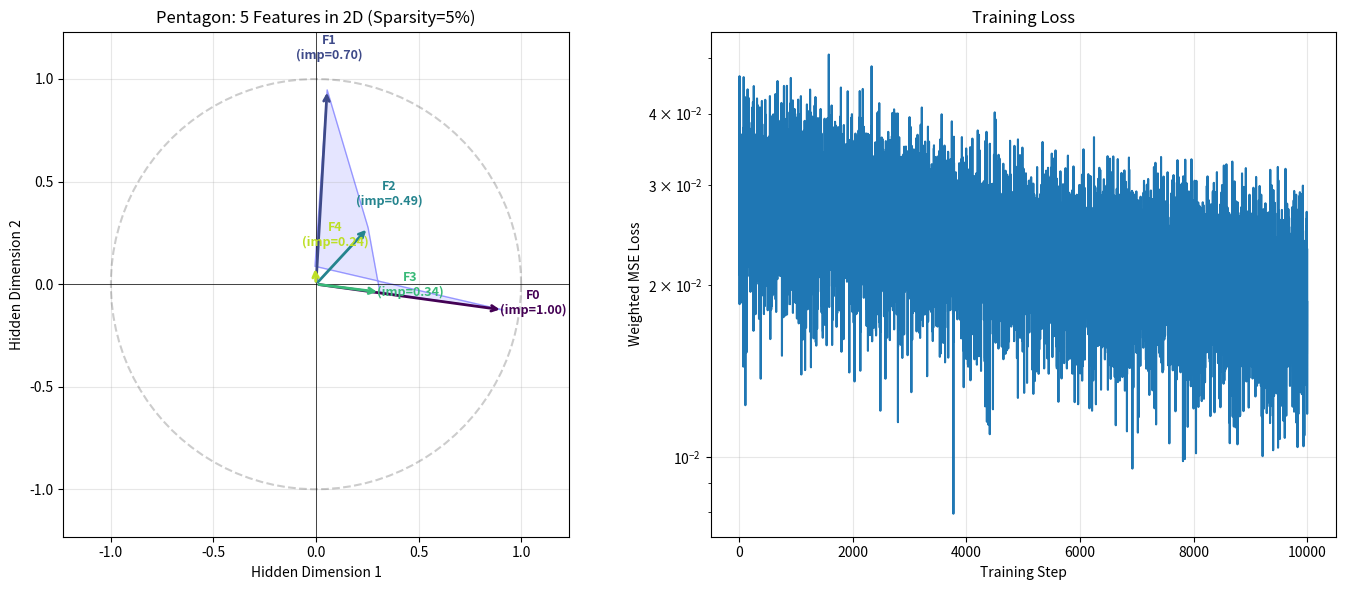
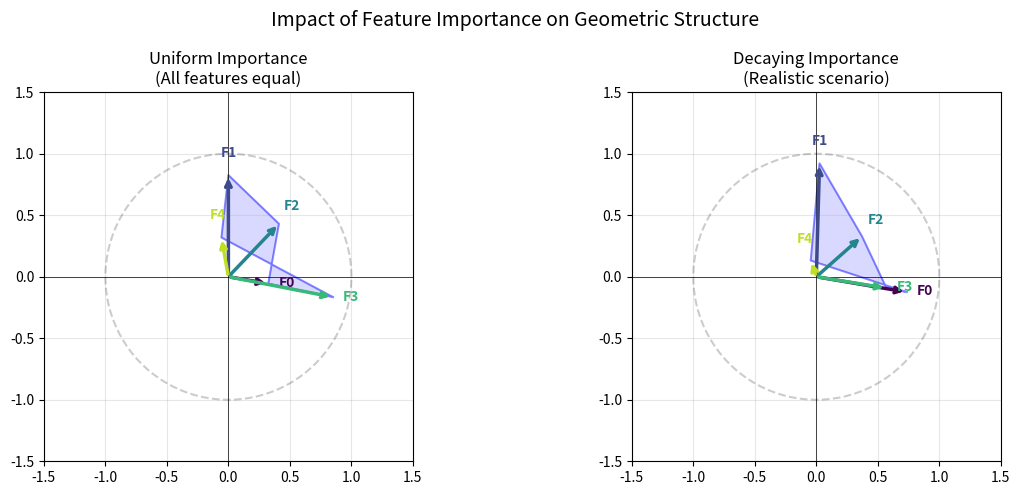
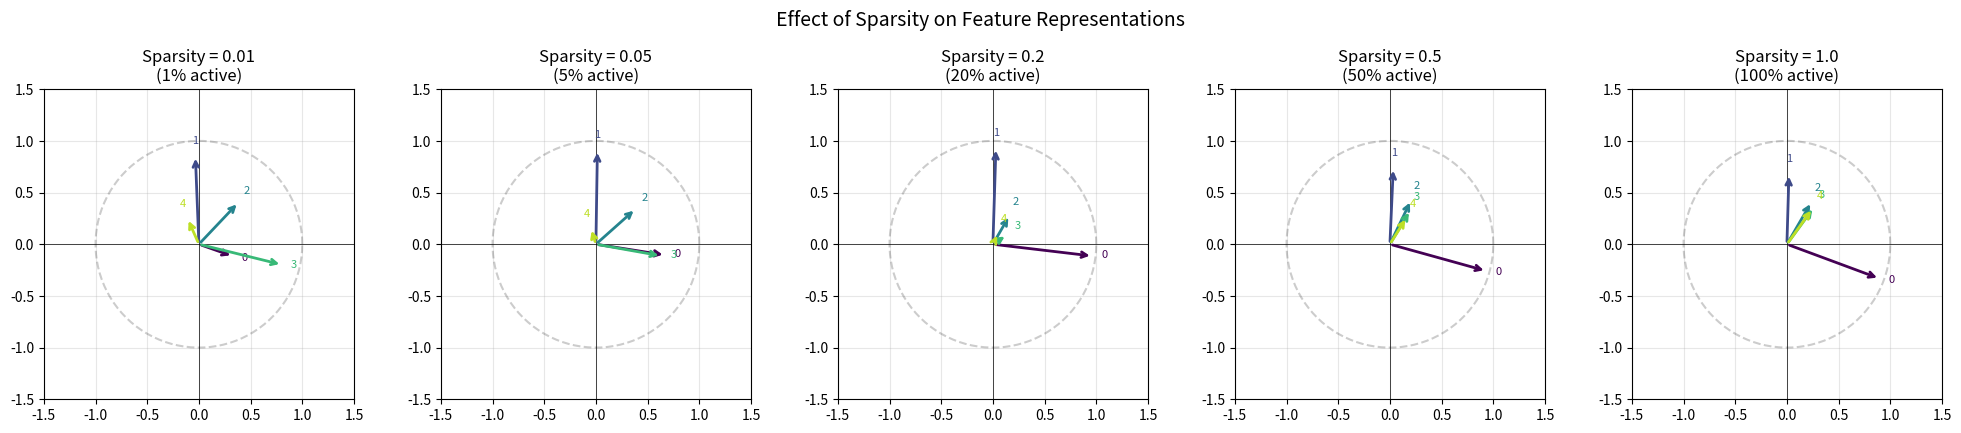
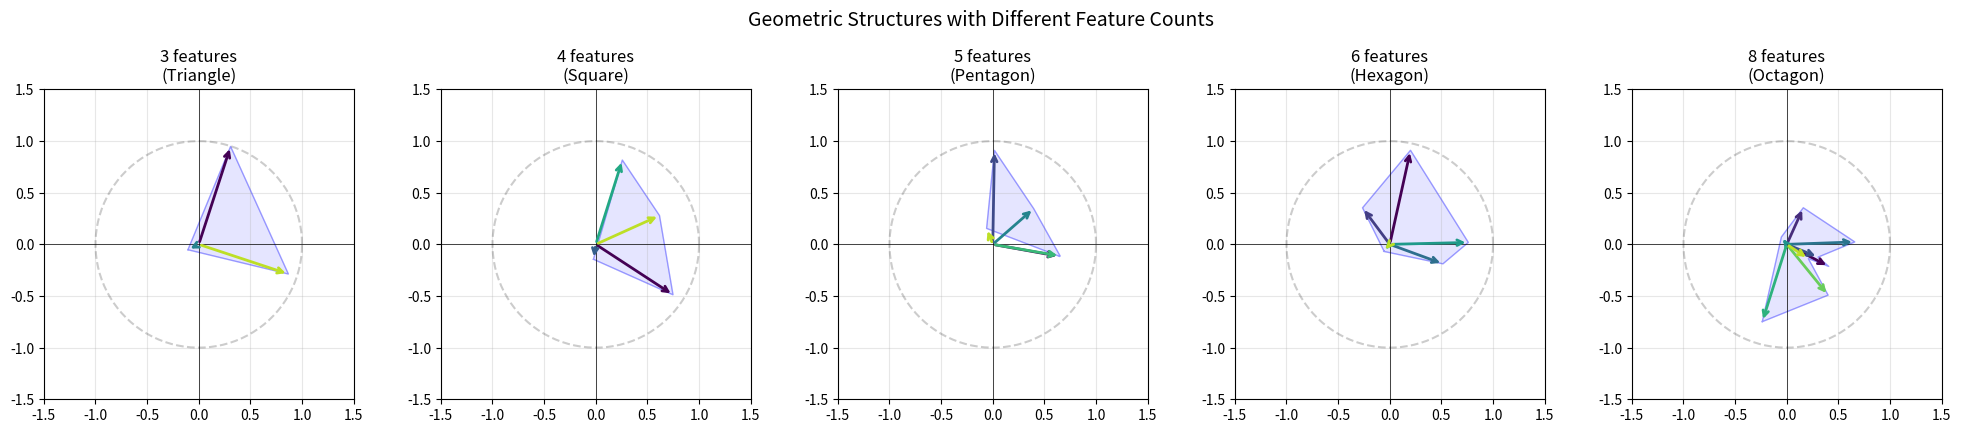

The matplotlib source for these figures, in order:
"""
Toy Model of Superposition
==========================
Replicating the core experiment from Anthropic's "Toy Models of Superposition" paper.

THE CORE INSIGHT:
----------------
Neural networks can represent N features in M dimensions (where N > M) by exploiting
sparsity. If features rarely co-occur, they can be stored as non-orthogonal vectors
that "interfere" but rarely cause problems in practice.

In 2D with 5 sparse features, the optimal solution forms a PENTAGON.
Each feature vector points to a vertex, maximizing the minimum angle between any two.

WHAT THIS CODE DOES:
-------------------
1. Generate synthetic data with sparse features (each feature active with probability p)
2. Train a linear autoencoder: input (5D) -> bottleneck (2D) -> output (5D)
3. The encoder weights W reveal HOW the model represents 5 features in 2D
4. Visualize W to see the geometric structure emerge

[redacted]
Project: ML Portfolio - Mechanistic Interpretability
"""

import numpy as np
import matplotlib.pyplot as plt
from typing import Tuple, Optional
import warnings

# ============================================================================
# PART 1: UNDERSTANDING THE MATH
# ============================================================================
"""
THE SETUP:
- We have n_features = 5 "ground truth" features
- Each feature has an "importance" weight (how much we care about reconstructing it)
- Features are sparse: each is active with probability p (sparsity)

THE MODEL:
- Linear autoencoder: x -> Wx -> W^T(Wx) -> x_reconstructed
- W is shape (n_hidden, n_features) = (2, 5)
- Each COLUMN of W is how that feature is represented in the 2D space

THE LOSS:
- Weighted MSE: sum over features of importance[i] * (x[i] - x_hat[i])^2
- This means the model cares more about reconstructing important features

THE KEY INSIGHT:
- If features were dense (always active), W would learn to represent only
  the top 2 most important features perfectly (orthogonal basis)
- But if features are SPARSE, W can "superpose" all 5 features as nearly-orthogonal
  vectors, accepting small reconstruction errors when multiple features co-occur
"""


class ToyModelSuperposition:
    """
    A simple linear autoencoder that demonstrates superposition.
    
    Architecture: x (n_features) -> W -> hidden (n_hidden) -> W^T -> x_hat (n_features)
    
    The weight matrix W shows how features are embedded in the lower-dimensional space.
    With sparse features, W learns geometric arrangements (pentagons, etc.) to pack
    more features than dimensions.
    """
    
    def __init__(
        self,
        n_features: int = 5,
        n_hidden: int = 2,
        importance_decay: float = 0.7,
        seed: Optional[int] = 42
    ):
        """
        Args:
            n_features: Number of input features (default 5)
            n_hidden: Bottleneck dimension (default 2, so we can visualize)
            importance_decay: How much less important each subsequent feature is.
                              importance[i] = importance_decay^i
                              With 0.7: [1.0, 0.7, 0.49, 0.34, 0.24]
            seed: Random seed for reproducibility
        """
        self.n_features = n_features
        self.n_hidden = n_hidden
        
        if seed is not None:
            np.random.seed(seed)
        
        # Feature importance: exponentially decaying
        # This creates a "priority" - feature 0 is most important
        self.importance = np.array([importance_decay ** i for i in range(n_features)])
        
        # Initialize weights: W is (n_hidden, n_features)
        # Each COLUMN of W is the 2D representation of that feature
        # Xavier initialization for stability
        scale = np.sqrt(2.0 / (n_features + n_hidden))
        self.W = np.random.randn(n_hidden, n_features) * scale
        
        # For tracking training
        self.loss_history = []
        
    def encode(self, x: np.ndarray) -> np.ndarray:
        """Project input to hidden dimension: h = Wx"""
        return self.W @ x.T  # (n_hidden, batch_size)
    
    def decode(self, h: np.ndarray) -> np.ndarray:
        """Reconstruct from hidden: x_hat = W^T h"""
        return (self.W.T @ h).T  # (batch_size, n_features)
    
    def forward(self, x: np.ndarray) -> np.ndarray:
        """Full forward pass: x -> h -> x_hat"""
        h = self.encode(x)
        x_hat = self.decode(h)
        return x_hat
    
    def compute_loss(self, x: np.ndarray, x_hat: np.ndarray) -> float:
        """
        Weighted MSE loss.
        
        Loss = mean over batch of: sum over features of importance[i] * (x[i] - x_hat[i])^2
        
        The importance weighting means the model prioritizes reconstructing
        high-importance features, but will still try to reconstruct low-importance
        ones if it can do so "for free" via superposition.
        """
        # (batch_size, n_features)
        squared_error = (x - x_hat) ** 2
        # Weight by importance
        weighted_error = squared_error * self.importance  # broadcasts over batch
        # Mean over batch and sum over features
        return np.mean(np.sum(weighted_error, axis=1))
    
    def compute_gradients(self, x: np.ndarray) -> np.ndarray:
        """
        Compute gradient of loss w.r.t. W analytically.
        
        For linear autoencoder with tied weights:
        x_hat = W^T W x
        Loss = sum_i importance[i] * (x_i - x_hat_i)^2
        
        dL/dW = 2 * (W @ x.T @ x @ diag(importance) - W @ x.T @ x @ W^T @ W @ diag(importance)
                     + W @ diag(importance) @ x.T @ x @ W^T @ W - diag(importance) @ x.T @ x @ W^T)
        
        Actually, let's derive this more carefully...
        
        Let h = Wx (hidden activations)
        Let x_hat = W^T h = W^T W x
        
        Loss L = (1/N) sum_batch sum_features importance[f] * (x[f] - x_hat[f])^2
        
        dL/dx_hat = -2 * importance * (x - x_hat) / N
        
        For W, we have two paths: W appears in both encode and decode
        
        dx_hat/dW (through decode) = d(W^T h)/dW, treating h as constant
        dx_hat/dW (through encode) = d(W^T W x)/dW
        
        This gets messy. Let's just use numerical gradients or compute it directly.
        
        Actually, the cleanest formulation:
        x_hat = W^T @ W @ x.T  (treating x as column vectors)
        
        Let's compute gradient numerically for correctness, then optimize.
        """
        # Compute gradient numerically (cleaner for this educational code)
        eps = 1e-5
        grad = np.zeros_like(self.W)
        
        for i in range(self.W.shape[0]):
            for j in range(self.W.shape[1]):
                # Positive perturbation
                self.W[i, j] += eps
                x_hat_plus = self.forward(x)
                loss_plus = self.compute_loss(x, x_hat_plus)
                
                # Negative perturbation
                self.W[i, j] -= 2 * eps
                x_hat_minus = self.forward(x)
                loss_minus = self.compute_loss(x, x_hat_minus)
                
                # Restore
                self.W[i, j] += eps
                
                # Central difference
                grad[i, j] = (loss_plus - loss_minus) / (2 * eps)
        
        return grad
    
    def compute_gradients_analytical(self, x: np.ndarray) -> np.ndarray:
        """
        Analytical gradient computation (faster than numerical).
        
        For L = sum_i w_i (x_i - [W^T W x]_i)^2
        
        Let's work through this:
        - h = W @ x.T  -> shape (n_hidden, batch_size)
        - x_hat = W.T @ h  -> shape (n_features, batch_size)
        - error = x.T - x_hat  -> shape (n_features, batch_size)
        - weighted_error = importance[:, None] * error  -> shape (n_features, batch_size)
        
        dL/dW has contributions from both W in encoder and W^T in decoder:
        
        1) From decoder (W^T @ h):
           dL/dW^T = -2 * weighted_error @ h.T / batch_size
           -> dL/dW contribution = (-2 * weighted_error @ h.T / batch_size).T
                                 = -2 * h @ weighted_error.T / batch_size
        
        2) From encoder (W @ x.T):
           dh/dW @ dL/dh
           dL/dh = W @ (-2 * weighted_error) / batch_size
           This contributes: dL/dh @ x = -2 * W @ weighted_error @ x / batch_size
        
        Let me verify with the chain rule more carefully...
        """
        batch_size = x.shape[0]
        
        # Forward pass
        h = self.W @ x.T  # (n_hidden, batch_size)
        x_hat_T = self.W.T @ h  # (n_features, batch_size)
        
        # Error and weighted error
        error = x.T - x_hat_T  # (n_features, batch_size)
        weighted_error = self.importance[:, None] * error  # (n_features, batch_size)
        
        # Gradient from decoder path: d/dW of W.T @ h, where h is treated as input
        # x_hat = W.T @ h
        # dL/dW.T = dL/dx_hat @ dxhat/dW.T = -2*weighted_error @ h.T
        # dL/dW (from this) = (dL/dW.T).T = h @ (-2*weighted_error).T = -2 * h @ weighted_error.T
        grad_from_decode = -2 * h @ weighted_error.T / batch_size  # (n_hidden, n_features)
        
        # Gradient from encoder path: d/dW of h = W @ x.T
        # dL/dh = dL/dx_hat @ dx_hat/dh = W @ (-2 * weighted_error)
        dL_dh = self.W @ (-2 * weighted_error / batch_size)  # (n_hidden, batch_size)
        # dh/dW: for each h[i] = sum_j W[i,j] * x[j], dh[i]/dW[i,j] = x[j]
        # So dL/dW[i,j] = sum_batch dL/dh[i] * x[j]
        grad_from_encode = dL_dh @ x  # (n_hidden, n_features)
        
        return grad_from_decode + grad_from_encode
    
    def train_step(self, x: np.ndarray, lr: float = 0.01) -> float:
        """Single training step with gradient descent."""
        x_hat = self.forward(x)
        loss = self.compute_loss(x, x_hat)
        
        # Use analytical gradients (much faster)
        grad = self.compute_gradients_analytical(x)
        
        # Gradient descent
        self.W -= lr * grad
        
        return loss
    
    def train(
        self,
        sparsity: float = 0.05,
        n_steps: int = 10000,
        batch_size: int = 256,
        lr: float = 0.01,
        print_every: int = 1000,
        seed: Optional[int] = None
    ) -> None:
        """
        Train the model on synthetic sparse data.
        
        Args:
            sparsity: Probability that each feature is active (0.05 = 5% active)
            n_steps: Number of training steps
            batch_size: Samples per step
            lr: Learning rate
            print_every: Print loss every N steps
            seed: Random seed for data generation
        """
        if seed is not None:
            np.random.seed(seed)
            
        print(f"Training with sparsity={sparsity} ({sparsity*100:.1f}% feature activation)")
        print(f"Feature importance: {self.importance.round(3)}")
        print("-" * 50)
        
        self.loss_history = []
        
        for step in range(n_steps):
            # Generate sparse batch
            x = self.generate_sparse_data(batch_size, sparsity)
            
            # Train step
            loss = self.train_step(x, lr)
            self.loss_history.append(loss)
            
            if (step + 1) % print_every == 0:
                print(f"Step {step + 1:5d} | Loss: {loss:.6f}")
        
        print("-" * 50)
        print(f"Final loss: {self.loss_history[-1]:.6f}")
    
    def generate_sparse_data(self, batch_size: int, sparsity: float) -> np.ndarray:
        """
        Generate synthetic sparse feature data.
        
        Each feature is independently:
        - Active (value sampled uniform [0, 1]) with probability 'sparsity'
        - Inactive (value = 0) with probability 1 - sparsity
        
        Args:
            batch_size: Number of samples
            sparsity: Probability of each feature being active
            
        Returns:
            x: shape (batch_size, n_features)
        """
        # Mask: which features are active
        mask = np.random.random((batch_size, self.n_features)) < sparsity
        
        # Values: uniform [0, 1] where active, 0 elsewhere
        values = np.random.random((batch_size, self.n_features))
        
        return mask * values
    
    def get_feature_vectors(self) -> np.ndarray:
        """
        Get the 2D representation of each feature.
        
        Returns columns of W, where each column is how that feature
        is represented in the hidden space.
        
        Returns:
            vectors: shape (n_features, n_hidden) - each row is a feature's 2D vector
        """
        return self.W.T  # Transpose so each ROW is a feature
    
    def analyze_geometry(self) -> dict:
        """
        Analyze the geometric structure of learned representations.
        
        For a pentagon (optimal for 5 features in 2D), we expect:
        - All vectors to have similar magnitudes
        - Angles between adjacent vectors ≈ 72° (360°/5)
        - Vectors evenly distributed around the origin
        """
        vectors = self.get_feature_vectors()
        
        # Compute magnitudes
        magnitudes = np.linalg.norm(vectors, axis=1)
        
        # Compute all pairwise angles
        n = len(vectors)
        angles = np.zeros((n, n))
        for i in range(n):
            for j in range(n):
                if i != j:
                    cos_angle = np.dot(vectors[i], vectors[j]) / (magnitudes[i] * magnitudes[j] + 1e-8)
                    cos_angle = np.clip(cos_angle, -1, 1)  # Numerical stability
                    angles[i, j] = np.arccos(cos_angle) * 180 / np.pi
        
        # Compute angle each vector makes with positive x-axis
        angles_from_x = np.arctan2(vectors[:, 1], vectors[:, 0]) * 180 / np.pi
        
        # Sort by angle to see if they're evenly distributed
        sorted_angles = np.sort(angles_from_x)
        angle_gaps = np.diff(sorted_angles)
        # Add wraparound gap
        angle_gaps = np.append(angle_gaps, 360 + sorted_angles[0] - sorted_angles[-1])
        
        return {
            'magnitudes': magnitudes,
            'pairwise_angles': angles,
            'angles_from_x_axis': angles_from_x,
            'sorted_angles': sorted_angles,
            'angle_gaps': angle_gaps,
            'mean_gap': np.mean(angle_gaps),
            'std_gap': np.std(angle_gaps),
            'ideal_gap': 360 / n  # For perfect polygon
        }


def visualize_superposition(
    model: ToyModelSuperposition,
    title: str = "Learned Feature Representations",
    show_analysis: bool = True
) -> plt.Figure:
    """
    Visualize the learned weight vectors showing superposition.
    
    Each feature is represented as a vector from origin.
    With 5 features in 2D and sufficient sparsity, expect a pentagon.
    """
    vectors = model.get_feature_vectors()
    importance = model.importance
    
    # Create figure
    fig, axes = plt.subplots(1, 2 if show_analysis else 1, figsize=(14 if show_analysis else 7, 6))
    
    if show_analysis:
        ax_main, ax_loss = axes
    else:
        ax_main = axes
    
    # Main plot: feature vectors
    colors = plt.cm.viridis(np.linspace(0, 0.9, len(vectors)))
    
    # Find plot limits
    max_val = np.max(np.abs(vectors)) * 1.3
    
    # Draw unit circle for reference
    theta = np.linspace(0, 2*np.pi, 100)
    ax_main.plot(np.cos(theta), np.sin(theta), 'k--', alpha=0.2, label='Unit circle')
    
    # Draw each feature vector
    for i, (vec, color) in enumerate(zip(vectors, colors)):
        # Arrow from origin
        ax_main.annotate(
            '', xy=vec, xytext=(0, 0),
            arrowprops=dict(arrowstyle='->', color=color, lw=2)
        )
        
        # Label at arrow tip
        offset = vec / np.linalg.norm(vec) * 0.15 if np.linalg.norm(vec) > 0.1 else np.array([0.1, 0.1])
        ax_main.annotate(
            f'F{i}\n(imp={importance[i]:.2f})',
            xy=vec + offset,
            fontsize=9,
            ha='center',
            color=color,
            fontweight='bold'
        )
    
    # Draw polygon connecting features (sorted by angle)
    angles = np.arctan2(vectors[:, 1], vectors[:, 0])
    sorted_indices = np.argsort(angles)
    sorted_vectors = vectors[sorted_indices]
    
    # Close the polygon
    polygon = np.vstack([sorted_vectors, sorted_vectors[0]])
    ax_main.plot(polygon[:, 0], polygon[:, 1], 'b-', alpha=0.3, lw=1)
    ax_main.fill(polygon[:, 0], polygon[:, 1], alpha=0.1, color='blue')
    
    ax_main.set_xlim(-max_val, max_val)
    ax_main.set_ylim(-max_val, max_val)
    ax_main.set_aspect('equal')
    ax_main.axhline(y=0, color='k', linewidth=0.5)
    ax_main.axvline(x=0, color='k', linewidth=0.5)
    ax_main.set_xlabel('Hidden Dimension 1')
    ax_main.set_ylabel('Hidden Dimension 2')
    ax_main.set_title(title)
    ax_main.grid(True, alpha=0.3)
    
    # Analysis subplot: loss curve
    if show_analysis and model.loss_history:
        ax_loss.plot(model.loss_history)
        ax_loss.set_xlabel('Training Step')
        ax_loss.set_ylabel('Weighted MSE Loss')
        ax_loss.set_title('Training Loss')
        ax_loss.grid(True, alpha=0.3)
        ax_loss.set_yscale('log')
    
    plt.tight_layout()
    return fig


def run_sparsity_comparison(sparsities: list = [0.01, 0.05, 0.1, 0.5, 1.0]) -> plt.Figure:
    """
    Show how sparsity affects the learned representations.
    
    Key insight:
    - High sparsity (p=0.01): Clear pentagon, model uses superposition
    - Low sparsity (p=0.5): Model can't superpose, focuses on top 2 features
    - Dense (p=1.0): Pure dimensionality reduction, only 2 features represented
    """
    fig, axes = plt.subplots(1, len(sparsities), figsize=(4*len(sparsities), 4))
    
    for ax, sparsity in zip(axes, sparsities):
        # Train model
        model = ToyModelSuperposition(n_features=5, n_hidden=2, seed=42)
        model.train(sparsity=sparsity, n_steps=5000, print_every=10000)
        
        vectors = model.get_feature_vectors()
        importance = model.importance
        colors = plt.cm.viridis(np.linspace(0, 0.9, len(vectors)))
        
        # Plot
        max_val = max(1.5, np.max(np.abs(vectors)) * 1.3)
        
        # Unit circle
        theta = np.linspace(0, 2*np.pi, 100)
        ax.plot(np.cos(theta), np.sin(theta), 'k--', alpha=0.2)
        
        # Feature vectors
        for i, (vec, color) in enumerate(zip(vectors, colors)):
            ax.annotate(
                '', xy=vec, xytext=(0, 0),
                arrowprops=dict(arrowstyle='->', color=color, lw=2)
            )
            # Small label
            if np.linalg.norm(vec) > 0.1:
                offset = vec / np.linalg.norm(vec) * 0.12
                ax.annotate(f'{i}', xy=vec + offset, fontsize=8, ha='center', color=color)
        
        ax.set_xlim(-max_val, max_val)
        ax.set_ylim(-max_val, max_val)
        ax.set_aspect('equal')
        ax.axhline(y=0, color='k', linewidth=0.5)
        ax.axvline(x=0, color='k', linewidth=0.5)
        ax.set_title(f'Sparsity = {sparsity}\n({sparsity*100:.0f}% active)')
        ax.grid(True, alpha=0.3)
    
    plt.suptitle('Effect of Sparsity on Feature Representations', fontsize=14, y=1.02)
    plt.tight_layout()
    return fig


def run_feature_sweep(n_features_list: list = [3, 4, 5, 6, 8]) -> plt.Figure:
    """
    Show different geometric shapes for different numbers of features.
    
    - 3 features in 2D -> Triangle (Mercedes logo shape)
    - 4 features in 2D -> Square
    - 5 features in 2D -> Pentagon
    - 6 features in 2D -> Hexagon
    - 8 features in 2D -> Octagon
    """
    fig, axes = plt.subplots(1, len(n_features_list), figsize=(4*len(n_features_list), 4))
    
    for ax, n_features in zip(axes, n_features_list):
        # Train model
        model = ToyModelSuperposition(n_features=n_features, n_hidden=2, seed=42)
        model.train(sparsity=0.03, n_steps=8000, print_every=10000)
        
        vectors = model.get_feature_vectors()
        colors = plt.cm.viridis(np.linspace(0, 0.9, len(vectors)))
        
        # Plot
        max_val = max(1.5, np.max(np.abs(vectors)) * 1.3)
        
        # Unit circle
        theta = np.linspace(0, 2*np.pi, 100)
        ax.plot(np.cos(theta), np.sin(theta), 'k--', alpha=0.2)
        
        # Feature vectors
        for i, (vec, color) in enumerate(zip(vectors, colors)):
            ax.annotate(
                '', xy=vec, xytext=(0, 0),
                arrowprops=dict(arrowstyle='->', color=color, lw=2)
            )
        
        # Draw polygon
        angles = np.arctan2(vectors[:, 1], vectors[:, 0])
        sorted_indices = np.argsort(angles)
        sorted_vectors = vectors[sorted_indices]
        polygon = np.vstack([sorted_vectors, sorted_vectors[0]])
        ax.plot(polygon[:, 0], polygon[:, 1], 'b-', alpha=0.3, lw=1)
        ax.fill(polygon[:, 0], polygon[:, 1], alpha=0.1, color='blue')
        
        ax.set_xlim(-max_val, max_val)
        ax.set_ylim(-max_val, max_val)
        ax.set_aspect('equal')
        ax.axhline(y=0, color='k', linewidth=0.5)
        ax.axvline(x=0, color='k', linewidth=0.5)
        
        shape_names = {3: 'Triangle', 4: 'Square', 5: 'Pentagon', 6: 'Hexagon', 8: 'Octagon'}
        shape_name = shape_names.get(n_features, f'{n_features}-gon')
        ax.set_title(f'{n_features} features\n({shape_name})')
        ax.grid(True, alpha=0.3)
    
    plt.suptitle('Geometric Structures with Different Feature Counts', fontsize=14, y=1.02)
    plt.tight_layout()
    return fig


def run_uniform_vs_decaying_importance() -> plt.Figure:
    """
    Compare uniform importance (perfect geometry) vs decaying importance (realistic).
    
    This is a KEY insight:
    - Uniform importance: all features equally valuable -> perfect polygon
    - Decaying importance: model allocates capacity to important features first
    """
    fig, axes = plt.subplots(1, 2, figsize=(12, 5))
    
    configs = [
        ("Uniform Importance\n(All features equal)", 1.0),  # decay=1.0 means all equal
        ("Decaying Importance\n(Realistic scenario)", 0.7)
    ]
    
    for ax, (title, decay) in zip(axes, configs):
        model = ToyModelSuperposition(n_features=5, n_hidden=2, importance_decay=decay, seed=42)
        model.train(sparsity=0.03, n_steps=10000, print_every=20000)
        
        vectors = model.get_feature_vectors()
        colors = plt.cm.viridis(np.linspace(0, 0.9, len(vectors)))
        
        max_val = max(1.5, np.max(np.abs(vectors)) * 1.3)
        
        # Unit circle
        theta = np.linspace(0, 2*np.pi, 100)
        ax.plot(np.cos(theta), np.sin(theta), 'k--', alpha=0.2)
        
        # Feature vectors
        for i, (vec, color) in enumerate(zip(vectors, colors)):
            ax.annotate(
                '', xy=vec, xytext=(0, 0),
                arrowprops=dict(arrowstyle='->', color=color, lw=2.5)
            )
            if np.linalg.norm(vec) > 0.1:
                offset = vec / np.linalg.norm(vec) * 0.15
                ax.annotate(f'F{i}', xy=vec + offset, fontsize=10, ha='center', 
                           color=color, fontweight='bold')
        
        # Draw polygon
        angles = np.arctan2(vectors[:, 1], vectors[:, 0])
        sorted_indices = np.argsort(angles)
        sorted_vectors = vectors[sorted_indices]
        polygon = np.vstack([sorted_vectors, sorted_vectors[0]])
        ax.plot(polygon[:, 0], polygon[:, 1], 'b-', alpha=0.4, lw=1.5)
        ax.fill(polygon[:, 0], polygon[:, 1], alpha=0.15, color='blue')
        
        ax.set_xlim(-max_val, max_val)
        ax.set_ylim(-max_val, max_val)
        ax.set_aspect('equal')
        ax.axhline(y=0, color='k', linewidth=0.5)
        ax.axvline(x=0, color='k', linewidth=0.5)
        ax.set_title(title, fontsize=12)
        ax.grid(True, alpha=0.3)
    
    plt.suptitle('Impact of Feature Importance on Geometric Structure', fontsize=14)
    plt.tight_layout()
    return fig


def create_interactive_demo() -> None:
    """
    Print explanation of what's happening for portfolio documentation.
    """
    print("""
╔══════════════════════════════════════════════════════════════════════════════╗
║                         TOY MODEL OF SUPERPOSITION                            ║
║                   Understanding Neural Network Representations                 ║
╚══════════════════════════════════════════════════════════════════════════════╝

WHAT IS SUPERPOSITION?
─────────────────────
Neural networks often need to represent MORE features than they have dimensions.
For example: represent 5 features using only 2 neurons.

Mathematically, you can only have 2 orthogonal vectors in 2D space.
So how does the network "cheat"?

THE KEY INSIGHT:
───────────────
If features are SPARSE (rarely active together), the network can represent them
as NEARLY-orthogonal vectors. When features don't co-occur, interference doesn't
matter!

THE GEOMETRIC RESULT:
───────────────────
• 5 features in 2D → Pentagon (vertices at 72° apart)
• 6 features in 2D → Hexagon
• N features in 2D → N-gon

WHY THIS MATTERS:
───────────────
This is the foundation of mechanistic interpretability research:
1. Real neural networks use superposition extensively
2. This makes interpreting neurons difficult (they represent multiple features)
3. Sparse autoencoders try to "undo" superposition to find interpretable features

EXPERIMENTS IN THIS CODE:
───────────────────────
1. Pentagon formation with sparse features
2. Effect of sparsity (sparse → pentagon, dense → only 2 features)
3. Different geometries (triangle, square, pentagon, hexagon, octagon)
4. Uniform vs decaying feature importance
""")


# ============================================================================
# MAIN DEMONSTRATION
# ============================================================================

if __name__ == "__main__":
    print("=" * 60)
    print("TOY MODEL OF SUPERPOSITION")
    print("=" * 60)
    
    # Print educational overview
    create_interactive_demo()
    
    # -------------------------------------------------------------------------
    # Experiment 1: Basic Pentagon Formation
    # -------------------------------------------------------------------------
    print("\nEXPERIMENT 1: Learning a Pentagon (5 features in 2D)")
    print("=" * 60)
    
    model = ToyModelSuperposition(n_features=5, n_hidden=2, seed=42)
    model.train(sparsity=0.05, n_steps=10000, batch_size=256, lr=0.01, print_every=2000)
    
    # Analyze geometry
    analysis = model.analyze_geometry()
    print("\nGeometric Analysis:")
    print(f"  Vector magnitudes: {analysis['magnitudes'].round(3)}")
    print(f"  Angle gaps between adjacent features: {analysis['angle_gaps'].round(1)}°")
    print(f"  Mean gap: {analysis['mean_gap']:.1f}° (ideal for pentagon: {analysis['ideal_gap']:.1f}°)")
    print(f"  Gap std: {analysis['std_gap']:.1f}° (lower = more uniform)")
    
    # Save visualization
    fig1 = visualize_superposition(model, "Pentagon: 5 Features in 2D (Sparsity=5%)")
    fig1.savefig('pentagon_visualization.png', dpi=150, bbox_inches='tight')
    print("\nSaved: pentagon_visualization.png")
    
    # -------------------------------------------------------------------------
    # Experiment 2: Uniform vs Decaying Importance (KEY DEMO)
    # -------------------------------------------------------------------------
    print("\n" + "=" * 60)
    print("EXPERIMENT 2: Uniform vs Decaying Feature Importance")
    print("=" * 60)
    
    fig_importance = run_uniform_vs_decaying_importance()
    fig_importance.savefig('importance_comparison.png', dpi=150, bbox_inches='tight')
    print("Saved: importance_comparison.png")
    
    # -------------------------------------------------------------------------
    # Experiment 3: Sparsity Comparison
    # -------------------------------------------------------------------------
    print("\n" + "=" * 60)
    print("EXPERIMENT 3: Effect of Sparsity")
    print("=" * 60)
    
    fig2 = run_sparsity_comparison([0.01, 0.05, 0.2, 0.5, 1.0])
    fig2.savefig('sparsity_comparison.png', dpi=150, bbox_inches='tight')
    print("Saved: sparsity_comparison.png")
    
    # -------------------------------------------------------------------------
    # Experiment 4: Different Feature Counts
    # -------------------------------------------------------------------------
    print("\n" + "=" * 60)
    print("EXPERIMENT 4: Different Geometric Shapes")
    print("=" * 60)
    
    fig3 = run_feature_sweep([3, 4, 5, 6, 8])
    fig3.savefig('geometric_shapes.png', dpi=150, bbox_inches='tight')
    print("Saved: geometric_shapes.png")
    
    print("\n" + "=" * 60)
    print("EXPERIMENTS COMPLETE")
    print("=" * 60)
    
    plt.show()
